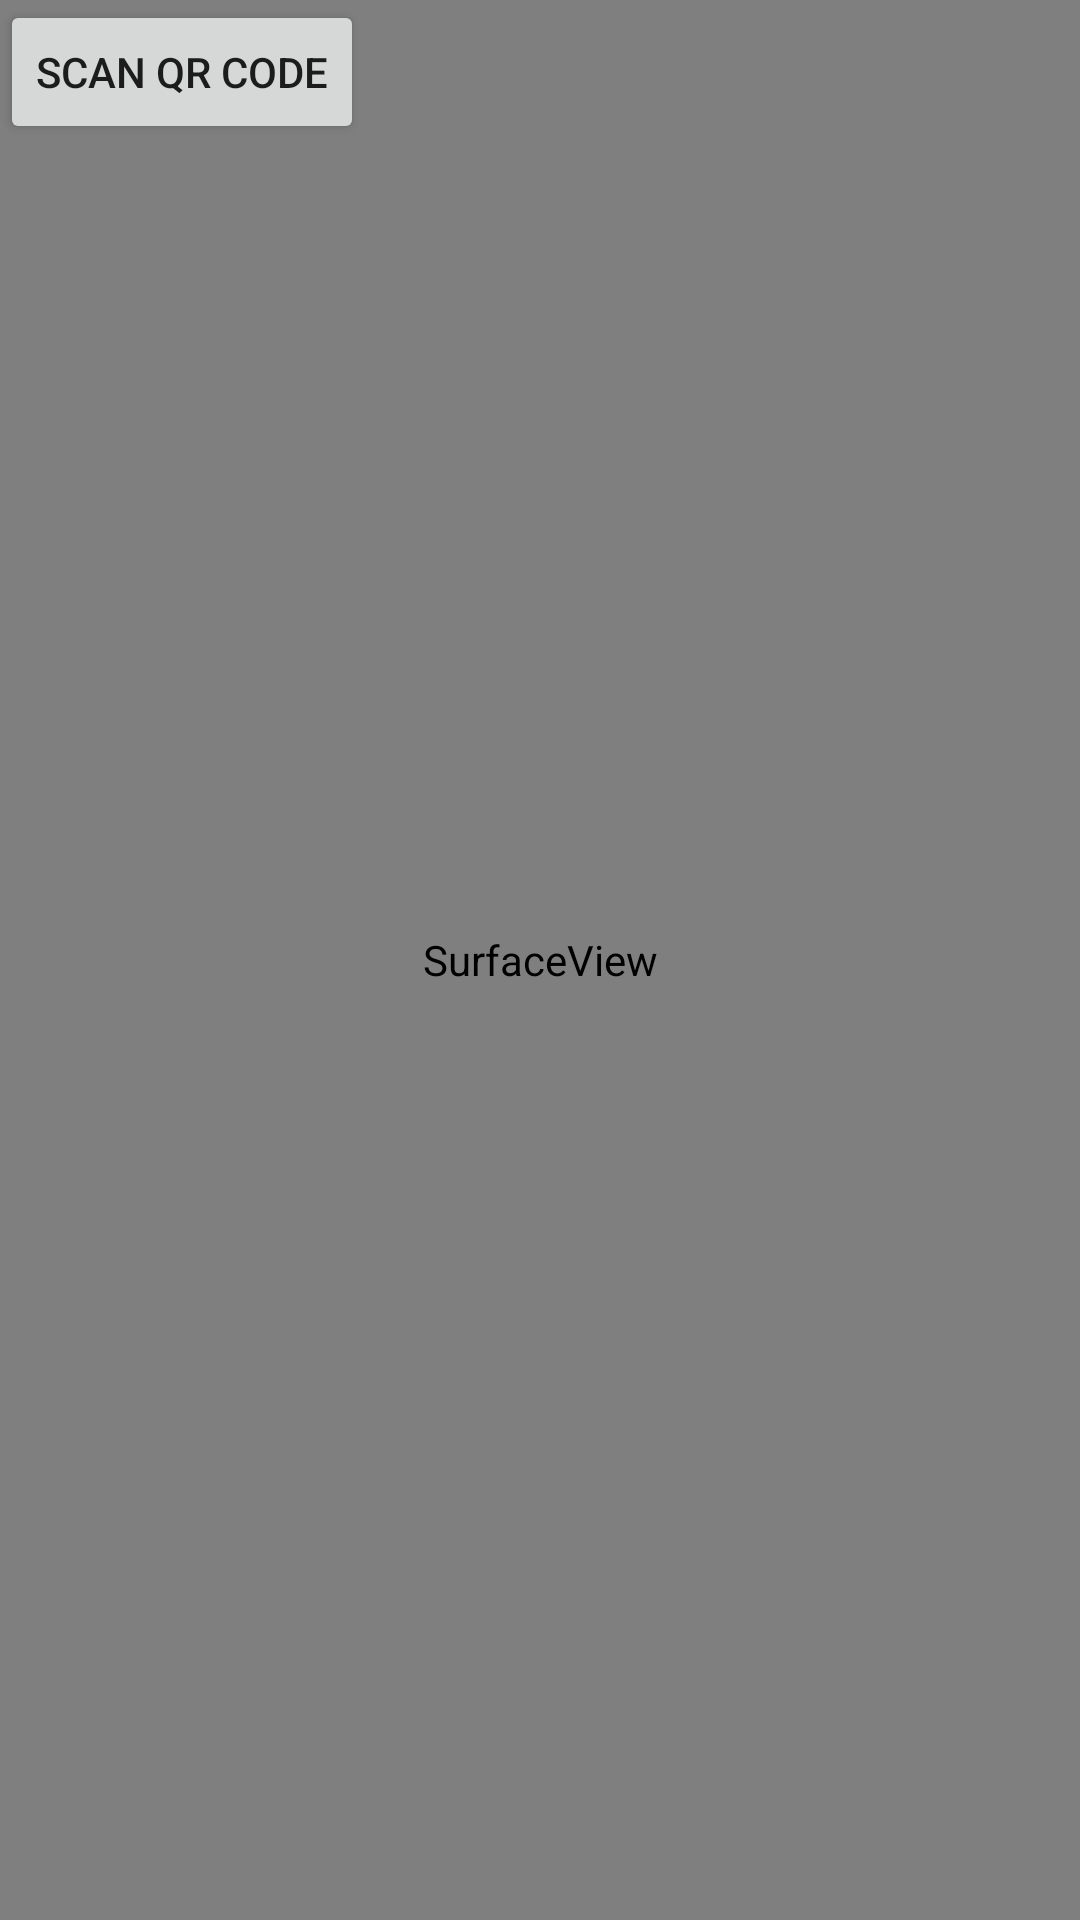

Layout XML and referenced resources for this Android screen:
<!-- AndroidManifest.xml: application theme Theme.StudentAttendanceApplication -->
<!-- res/layout/activity_qr_scanning.xml -->
<?xml version="1.0" encoding="utf-8"?>
<androidx.constraintlayout.widget.ConstraintLayout xmlns:android="http://schemas.android.com/apk/res/android"
    android:layout_width="match_parent"
    android:layout_height="match_parent">


    <SurfaceView
        android:id="@+id/surfaceViewCamera"
        android:layout_width="match_parent"
        android:layout_height="match_parent"/>

    <Button
        android:layout_width="wrap_content"
        android:layout_height="wrap_content"
        android:text="Scan QR Code"
        android:layout_alignParentBottom="true"
        android:layout_centerHorizontal="true"
        android:layout_marginBottom="32dp"/>

</androidx.constraintlayout.widget.ConstraintLayout>
<!-- resources referenced by this layout -->
<resources>
  <style name="Theme.StudentAttendanceApplication" parent="Theme.MaterialComponents.DayNight.DarkActionBar">
          
          <item name="colorPrimary">@color/purple_500</item>
          <item name="colorPrimaryVariant">@color/purple_700</item>
          <item name="colorOnPrimary">@color/white</item>
          
          <item name="colorSecondary">@color/teal_200</item>
          <item name="colorSecondaryVariant">@color/teal_700</item>
          <item name="colorOnSecondary">@color/black</item>
          
          <item name="android:statusBarColor" tools:targetApi="l">?attr/colorPrimaryVariant</item>
          
      </style>
  <!-- not gathered from this repository: default colours our renderer supplied (Android Studio template values) -->
  <color name="purple_500">#FF6200EE</color>
  <color name="purple_700">#FF3700B3</color>
  <color name="teal_200">#FF03DAC5</color>
  <color name="teal_700">#FF018786</color>
  <color name="black">#FF000000</color>
  <color name="white">#FFFFFFFF</color>
</resources>
